Run: headless pygame with SDL's dummy video driver; simulated clock (each Clock.tick advances the game by its frame time, no real sleeping); random seed 0; keys injected as events and as key.get_pressed() state; no mouse input.
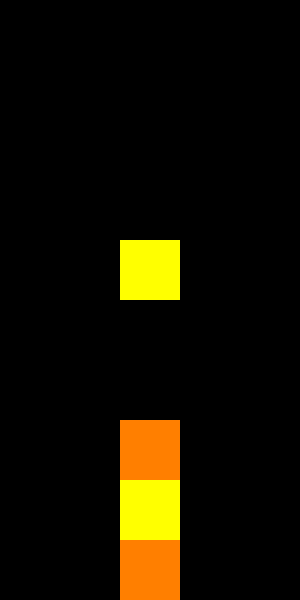
Frame 1 of 4 · flips 1–60 · no input
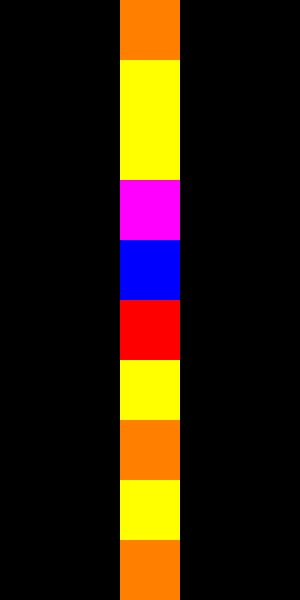
Frame 2 of 4 · flips 61–180 · tapped SPACE, RETURN · held RIGHT (→), D
Frame 3 of 4 · flips 181–300 · held DOWN (↓), S · screen unchanged from frame 2, image omitted
Frame 4 of 4 · flips 301–420 · held LEFT (←), A, UP (↑), W · screen unchanged from frame 3, image omitted

The pygame program that drew these frames:

import pygame
import random
pygame.init()

WIDTH, HEIGHT = 300, 600
screen = pygame.display.set_mode((WIDTH, HEIGHT))
pygame.display.set_caption("Tetris")
clock = pygame.time.Clock()
running = True
font = pygame.font.Font(None, 48)
grid = [
    [[] for _ in range(11)] for _ in range(21)
]
colors = [(255,0,0), (0,255,0), (0,0,255), (255,255,0), (255,0,255), (0, 255, 255), (255, 127, 0)]
def xy_calc(gridx, gridy, width=30, height=30):
    return (((gridx-1)*30), ((gridy-1)*30), width, height)
def add_piece(xy:list, speed=1):
    return [xy, random.choice(colors), speed]
current_piece = [[[5, 1], [6, 1], [5, 2], [6, 2]], random.choice(colors), 1] #x, y, color, speed
shape = {
    "O": {
        1: [5, 1],
        2: [6, 1],
        3: [5, 2],
        4: [6, 2],
        "bottum blocks": [3, 4]
    },
    "I": {
        1: [5, 1],
        2: [6, 1],
        3: [7, 1],
        4: [4, 1],
        "bottum blocks": [1, 2, 3, 4]
    },
    "T": {
        1: [5, 1],
        2: [6, 1],
        3: [4, 1],
        4: [5, 2],
        "bottum blocks": [2, 3, 4]
    },
    "L": {
        1: [5, 1],
        2: [5, 2],
        3: [5, 3],
        4: [6, 3],
        "bottum blocks": [3, 4]
    },
    "J": {
        1: [5, 1],
        2: [5, 2],
        3: [5, 3],
        4: [4, 3],
        "bottum blocks": [3, 4]
    },
    "S": {
        1: [5, 1],
        2: [6, 1],
        3: [5, 2],
        4: [4, 2],
        "bottum blocks": [2, 3, 4]
    },
    "Z": {
        1: [5, 1],
        2: [4, 1],
        3: [5, 2],
        4: [6, 2],
        "bottum blocks": [2, 3, 4]
    }
}
#-------------------------------------------------------------------------------------------#
while running:
    for event in pygame.event.get():
        if event.type == pygame.QUIT:
            running = False
#---------------------------------------------------------------------#
    screen.fill((0, 0, 0))
    if current_piece == []:
        current_piece = add_piece([[5, 1], [6, 1], [5, 2], [6, 2]])
    if current_piece != []:
        for i in current_piece[0][:]:
            pygame.draw.rect(screen, current_piece[1], xy_calc(i[0], i[1]))
    for i in range(21):
        for j in range(11):
            if grid[i][j] != []:
                pygame.draw.rect(screen, grid[i][j][0], xy_calc(j,i))
    if current_piece != [] and (current_piece[0][2][1]!=len(grid)-1 and current_piece[0][3][1]!=len(grid)-1) and (grid[current_piece[0][2][1]+1][current_piece[0][2][0]] == [] and grid[current_piece[0][3][1]+1][current_piece[0][3][0]] == []):
        for i in current_piece[0][:]:
            i[1] += current_piece[2]
    elif current_piece != []:
        for i in current_piece[0][:]:
            grid[i[1]][i[0]].append(current_piece[1])
        current_piece.clear()
    pygame.display.flip()
    clock.tick(10)
    
pygame.quit()
